pico-8 play session: hold ← + tap ❎

[t = 6 s] hold ← ~6s, tap ❎ ~10×
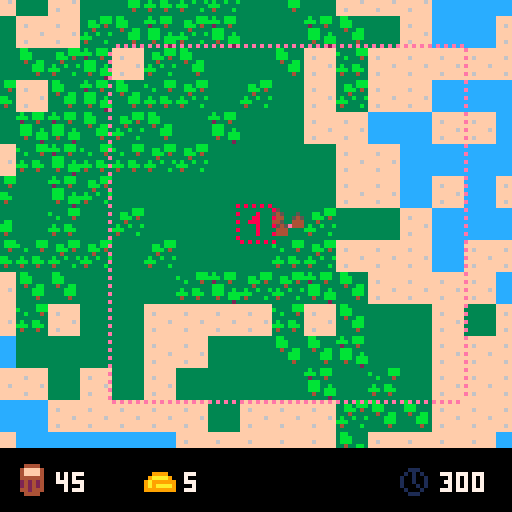
[t = 8 s] hold ← ~8s, tap ❎ ~14×
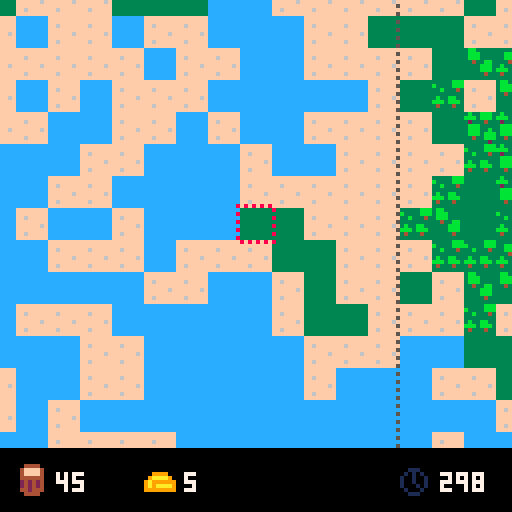

pico-8 cartridge
version 42
__lua__
-- pico nations
-- by goudagames

-- the ingame timer in seconds.
-- increasing this might lead to
-- lag due to larger
-- populations and cities.
timer=300

-- settings for map generation.
-- map generation is done using
-- a diamond square algorithm.
forest_size = 100
num_forests = 30

num_nations = 4

roughness = 1.4
r_start = 96

c_offset = 0
c_range = 112-c_offset

function _init()
	cls()
end

function start_game()
	cls()
	gen_map()
	timer_t=time()
	state = "game"
end

-->8
-- update functions

cx=0
cy=0
sel_x=0
sel_y=0
state="menu"

spawn_t = time()
function _update()
	srand(time())
	if state == "menu" then
		update_menu()
	elseif state == "game" then
		update_game()
	end
end

function update_menu()
	menu_input()
end

function update_game()
	input()

	if timer > 0 then
		timer -= time() - timer_t
		timer_t = time()

		if time() - spawn_t >= 1 then
			for v in all(cities) do
				if v.pop < min(flr(v.max_pop), 9) then
					if rnd() < 0.1 then
						make_pop(v.x*8+4, v.y*8+4, v)
					end
				end
			end
			spawn_t = time()
		end

		update_ai()

		update_jobs()
		update_pops()
		update_cities()
		update_buildings()

		if timer <= 0 then
			calculate_scores()
		end
	end
end

function menu_input()
	if(btnp(4))start_game()
end

function input()
	if(btnp(1))sel_x+=1
	if(btnp(0))sel_x-=1
	if(btnp(3))sel_y+=1
	if(btnp(2))sel_y-=1

	sel_x=mid(0, sel_x, 127)
	sel_y=mid(0, sel_y, 63)

	if btnp(5) then
		try_place_rally(sel_x, sel_y, player)
	end

	if btnp(4) then
		if not try_build(sel_x, sel_y, player) then
			try_settle(sel_x, sel_y, player)
		end
	end

	if btnp(5) and timer <= 0 then
		run()
	end

	cx=sel_x*8-60
	cy=sel_y*8-52
	
	cx=mid(0,cx,896) -- 128 * 7
	cy=mid(0,cy,400) -- 64 * 6 + 16
	camera(cx,cy)
end

function calculate_scores()

	max_score = 0
	winner = nil

	for n in all(nations) do
		score = 0
		for c in all(n.cities) do
			score += 3
			score += c.pop
		end

		score += flr(n.gold / 10)

		if score > max_score then
			max_score = score
			winner = n
		end

		n.score = score
	end

	if player.score == max_score then
		winner = player
	end
end

function sq_dist(x0, y0, x1, y1)
	return (x0-x1)*(x0-x1) + (y0-y1)*(y0-y1)
end

function update_buildings()
	for b in all(buildings) do
		b.update()
	end
end

function update_ai()

	for n in all(nations) do
		if n != player then

			for city in all(n.cities) do

				if city.pop >= 3 then
					if time() - city.settle_time >= 5 then
						city.settle_time = time()
						x = flr(rnd(21) + city.x - 10)
						y = flr(rnd(21) + city.y - 10)

						try_settle(x, y, n)
					end
				end
				
				if city.attacking_nation != nil then
					city.rx = city.x
					city.ry = city.y
				elseif #city.jobs == 0 then

					if n.mills == 0 then
						for x = city.x - 5, city.x + 5 do
							for y = city.y - 5, city.y + 5 do
								if is_tile_at(x, y, forest) then
									try_build(x, y, n)
									goto break_out
								end
							end
						end
						::break_out::
					else
						x = flr(rnd(11) + city.x - 5)
						y = flr(rnd(11) + city.y - 5)
						if not (is_tile_at(x, y, ground)
								and (n.farms > #n.cities * (6 + flr(n.wood / 24))) or city.farms >= 18) then
							try_build(x, y, n)
						end
					end
				end
			end
		end
	end
end

prod_per_pop = 7.5
time_since_job = 0
function update_jobs()
	if time() - time_since_job > 0.5 then
		for j in all(jobs) do
			if (j.can_continue()) then
				has_enemy = false
				has_ally = false
				for pop in all(pop_map[j.x + 1][j.y + 1]) do
					if pop.city.nation != j.nation then
						has_enemy = true
					else
						has_ally = true
					end
				end
				if has_enemy and not has_ally then
					j.done = true
					del(jobs, j)
				elseif not has_enemy then
					present = 0
					for pop in all(j.assigned) do
						if pop.tile_x == j.x and pop.tile_y == j.y then
							present += 1
						end
					end
					j.progress += present * prod_per_pop
					if j.progress >= j.required then
						j.done = true
						j.on_done(j.x, j.y, j.nation, j.cities)
						del(jobs, j)
					end
				end
			else
				j.done = true
				del(jobs, j)
			end
		end
		time_since_job = time()
	end
end

city_attack_time = time()
function update_cities()
	attacking = false
	if time() - city_attack_time > 0.5 then
		attacking = true
		city_attack_time = time()
	end

	for c in all(cities) do
		rem={}
		for j in all(c.jobs) do
			if(j.done) add(rem,j)
		end

		for j in all(rem) do
			del(c.jobs, j)
		end

		if attacking then
			has_allies = false
			num_enemies = 0
			enemy_nation = nil
			for pop in all(pop_map[c.x + 1][c.y + 1]) do
				if pop.city.nation == c.nation then
					has_allies = true
					break
				else
					num_enemies += 1
					if enemy_nation == nil then
						enemy_nation = pop.city.nation
					end
				end
			end

			if num_enemies > 0 then
				if not has_allies then
					c.takeover += num_enemies / 2.0
					c.attacking_nation = enemy_nation

					if c.takeover >= 100 then
						take_city(c, enemy_nation)
					end
				end
			else
				if c.takeover > 0 then
					c.takeover -= 2
				else
					c.attacking_nation = nil
				end
			end
		end
	end
end

function take_city(city, enemy_nation)

	x = city.x
	y = city.y

	remove_territory(city.nation, x-5, y-5, x+5, y+5)
	remove_expansion_area(city.nation, x-10, y-10, x+10, y+10)

	for c in all(city.nation.cities) do
		if c != city then
			add_expansion_area(city.nation, x-10, y-10, x+10, y+10)
		end
	end

	add_territory(enemy_nation, x-5, y-5, x+5, y+5)
	add_expansion_area(enemy_nation, x-10, y-10, x+10, y+10)

	for b in all(buildings) do
		xdist = abs(b.x - x)
		ydist = abs(b.y - y)

		if xdist <= 5 and ydist <= 5 then
			if b.nation == city.nation then
				b.nation = enemy_nation

				if b.type == "farm" then

					for c in all(city.nation.cities) do
						if c != city then
							cxdist = abs(b.x-x)
							cydist = abs(b.y-y)

							if cxdist <= 5 or cydist <= 5 then
								c.max_pop -= 0.5
								c.max_pop = max(1, c.max_pop)
							end
						end
					end

					for c in all(enemy_nation.cities) do
						cxdist = abs(b.x-x)
						cydist = abs(b.y-y)

						if cxdist <= 5 or cydist <= 5 then
							c.max_pop += 0.5
							c.max_pop = max(1, c.max_pop)
						end
					end
				end
			end
		end
	end

	gold_taken = flr(city.nation.gold * 0.1)
	enemy_nation.gold += gold_taken
	city.nation.gold -= gold_taken

	del(city.nation.cities, city)
	add(enemy_nation.cities, city)

	city.nation = enemy_nation
	city.takeover = 0
	city.attacking_nation = nil
end

pop_speed = 0.75
function update_pops()
	t = time()
	for pop in all(pops) do

		tile_x = mid(0, flr(pop.x / 8), 127)
		tile_y = mid(0, flr(pop.y / 8), 63)

		if t - pop.t > 1 then

			if pop.job != nil then
				if pop.job.done then
					pop.job = nil
				end
			end

			if pop.job == nil then
				if #pop.city.jobs > 0 then
					pop.job = pop.city.jobs[1]
					add(pop.job.assigned, pop)
				end
			end

			rx = pop.city.rx
			ry = pop.city.ry
			if pop.job != nil then
				rx = pop.job.x
				ry = pop.job.y
			end

			dist = sq_dist(pop.tx, pop.ty, pop.x, pop.y)
			if dist < 4 then
				pop.tx = mid(0, flr(pop.x + rnd(12) - 6), 1031)
				pop.ty = mid(0, flr(pop.y + rnd(12) - 6), 519)
			end

			rally_dist = sq_dist(pop.tx, pop.ty, rx*8+4, ry*8+4)
			if rally_dist > 16 then
				pop.tx = rx*8 + flr(rnd(8))
				pop.ty = ry*8 + flr(rnd(8))
			end

			pop.t = t
		end

		xf = flr(pop.x)
		xy = flr(pop.y)
		xdif = pop.tx - xf
		ydif = pop.ty - xy
		dist = sqrt(sq_dist(pop.tx, pop.ty, xf, xy))
		if dist != 0 then
			xdif /= dist
			ydif /= dist
			pop.x += xdif * pop_speed
			pop.y += ydif * pop_speed
		end

		pop.tile_x = mid(0, flr(pop.x / 8), 127)
		pop.tile_y = mid(0, flr(pop.y / 8), 127)

		if tile_x != pop.tile_x or tile_y != pop.tile_y then
			del(pop_map[tile_x + 1][tile_y + 1], pop)
			add(pop_map[pop.tile_x + 1][pop.tile_y + 1], pop)
		end

		if pop.hp <= 0 then
			del(pops, pop)
			del(pop.city.pops, pop)
			if pop.job != nil then
				del(pop.job.assigned, pop)
			end
			del(pop_map[pop.tile_x + 1][pop.tile_y + 1], pop)
			pop.city.pop -= 1
			return
		end

		
		if t - pop.attack_t > 1 then
			pop.attack_t = t + rnd()

			enemies = {}
			for p in all(pop_map[pop.tile_x + 1][pop.tile_y + 1]) do
				if pop.city.nation != p.city.nation then
					add(enemies, p)
				end
			end
			if #enemies > 0 then
				e = enemies[ceil(rnd(#enemies))]
				e.hp -= pop.damage
				if rnd() < 0.2 then
					pop.hp -= e.damage
				end
			else
				if pop.hp < 10 then
					pop.hp += 1
				end
			end
		end
	end
end


function remove_territory(nation, x0, y0, x1, y1)
	for x = x0+1,x1+1 do
		for y = y0+1,y1+1 do
			if x > 0 and x <= 128 and y > 0 and y <= 64 then
				nation.territory[x][y] = false
			end
		end
	end
end

function add_territory(nation, x0, y0, x1, y1)

	for x = x0+1,x1+1 do
		for y = y0+1,y1+1 do
			if x > 0 and x <= 128 and y > 0 and y <= 64 then
				overlap = false
				for n in all(nations) do
					if n != nation then
						if (n.territory[x][y]) overlap = true
					end
				end
				if not overlap then
					nation.territory[x][y] = true
					nation.expansion_area[x][y] = true
				end
			end
		end
	end
end

function remove_expansion_area(nation, x0, y0, x1, y1)
	for x = x0+1,x1+1 do
		for y = y0+1,y1+1 do
			if x > 0 and x <= 128 and y > 0 and y <= 64 then
				nation.expansion_area[x][y] = false
			end
		end
	end
end

function add_expansion_area(nation, x0, y0, x1, y1)
	for x = x0+1,x1+1 do
		for y = y0+1,y1+1 do
			if x > 0 and x <= 128 and y > 0 and y <= 64 then
				nation.expansion_area[x][y] = true
			end
		end
	end
end

function try_place_rally(x, y, nation)

	target_city = nil

	for c in all(cities) do
		if c.x == x and c.y == y then
			target_city = c
			break
		end
	end

	if target_city == nil then
		if nation.expansion_area[x+1][y+1] then
			min_dist = 10000
			city = nil
			for c in all(nation.cities) do
				dist = sqrt(sq_dist(c.x, c.y, x, y))

				if dist < min_dist then
					city = c
					min_dist = dist
				end
 			end

			city.rx = x
			city.ry = y
		end	
	elseif target_city.nation == nation then
		if target_city.rx != target_city.x and target_city.ry != target_city.y then
			target_city.rx = x
			target_city.ry = y
		else
			for c in all(nation.cities) do
				x_dist = abs(c.x - x)
				y_dist = abs(c.y - y)
				if x_dist <= 10 and y_dist <= 10 then
					c.rx = x
					c.ry = y
				end
			end
		end
	else
		for c in all(nation.cities) do
			x_dist = abs(c.x - x)
			y_dist = abs(c.y - y)
			if x_dist <= 10 and y_dist <= 10 then
				c.rx = x
				c.ry = y
			end
		end
	end
end

build = 0
settle = 1

jobs = {}
function try_settle(x, y, nation)
	if not is_tile_at(x, y, ground) or not nation.expansion_area[x+1][y+1] then
		return false
	end

	for n in all(nations) do
		if n.territory[x+1][y+1] then
			return false
		end
	end

	for j in all(jobs) do
		if j.x == x and j.y == y then
			return false
		end
	end

	if nation.wood < nation.settle_cost then
		return false
	end

	local job = {}
	job.x = x
	job.y = y
	job.assigned = {}
	job.progress = 0
	job.required = 500
	job.can_continue = function()
		overlap = false
		for n in all(nations) do
			if n.territory[x+1][y+1] then
				overlap = true
			end
		end
		return is_tile_at(x, y, ground) and not overlap
	end
	job.done = false
	job.type = settle
	job.nation = nation

	candidate = nil
	min_dist = 10000
	for c in all(nation.cities) do
		dist = sqrt(sq_dist(c.x, c.y, x, y))
		print(dist)

		if dist < min_dist then
			min_dist = dist
			candidate = c
		end
	end

	if candidate != nil and candidate.pop >= 3 then
		local job_pops = {}

		for pop in all(candidate.pops) do
			if pop.job == nil or pop.job.type != settle then
				add(job_pops, pop)
			end
			if #job_pops >= 2 then
				break
			end
		end

		if #job_pops != 2 then
			return false
		end
		job.assigned = job_pops

		for p in all(job_pops) do
			p.job = job
		end

		job.on_done = function()
			city = make_city(job.x, job.y, job.nation)
			for p in all(job_pops) do
				p.city.pop -= 1
				del(p.city.pops, p)
				p.city = city
				add(city.pops, p)
				city.pop += 1
			end
		end

		add(jobs, job)
		nation.wood -= nation.settle_cost
		nation.settle_cost += 15
		return true
	end

	return false
end

function try_build(x, y, nation)

	local build_mapping = get_build_mapping(x, y)

	if is_tile_at(x, y, water) then
		if build_mapping == nil or not nation.expansion_area[x+1][y+1] then
			return false
		end

		for n in all(nations) do
			if n.territory[x+1][y+1] then
				return false
			end
		end
	else
		if build_mapping == nil or not nation.territory[x+1][y+1] then
			return false
		end
	end

	for j in all(jobs) do
		if j.x == x and j.y == y then
			return false
		end
	end

	cost = build_mapping["cost"]
	if cost["wood"] > nation.wood or cost["gold"] > nation.gold then
		return false
	end
	
	local job = {}
	job.x = x
	job.y = y
	job.assigned = {}
	job.progress = 0
	job.required = 200
	job.can_continue = function()
		local bmap = get_build_mapping(x, y)
		if is_tile_at(x, y, water) then
			for n in all(nations) do
				if n.territory[x+1][y+1] then
					return false
				end
			end
			return bmap == build_mapping and nation.expansion_area[x+1][y+1]
		else
			return bmap == build_mapping and nation.territory[x+1][y+1]
		end
	end
	job.done = false
	job.on_done = build_mapping["func"]
	job.type = build
	job.nation = nation

	added = false
	local cities = {}
	if is_tile_at(x, y, water) then
		min_dist = 10000
		city = nil
		for c in all(nation.cities) do
			dist = sq_dist(c.x, c.y, x, y)
			if dist < min_dist then
				min_dist = dist
				city = c
			end
		end

		add(cities, city)
		add(city.jobs, job)
		added = true
	else
		for c in all(nation.cities) do
			xdist = abs(c.x - x)
			ydist = abs(c.y - y)

			if xdist <= 5 and ydist <= 5 then
				add(c.jobs, job)
				add(cities, c)
				added = true
			end
		end
	end
	
	job.cities = cities
	if added then
		add(jobs, job)
		nation.wood -= cost["wood"]
		nation.gold -= cost["gold"]
		return true
	end
	return false
end

-->8
-- draw functions

function _draw()
	if state == "menu" then
		draw_menu()
	elseif state == "game" then
		draw_game()
	end
end

function draw_game()
	cls()
	clip(0, 0, 128, 112)
	px = cx - 4
	py = cy - 4
	if(cx == 896 or cx == 0) px = cx
	if(cy == 400 or cy == 0) py = cy
	map(flr(cx/8), flr(cy/8), px, py, 17, 15)
	camera(cx, cy)
	draw_cities()
	draw_buildings()

	draw_selection(sel_x, sel_y, sel_x, sel_y, 8)

	draw_pops()
	draw_borders()
	draw_jobs()
	draw_job_progress()

	if sel_city != nil then
		print(sel_city.pop .. "/" .. min(flr(sel_city.max_pop), 9), 
				sel_city.x * 8 - 2, sel_city.y * 8 + 10, 7)
	end

	clip()
	camera()

	if timer <= 0 then
		if winner == player then
			draw_text_outline("you won!", 48, 48, 10)
		else
			draw_text_outline("you lost...", 42, 48, 7)
			winnerstr = "winner's score: " .. tostr(winner.score)
			draw_text_outline(winnerstr,  64 - #winnerstr * 2, 68, winner.color)
		end
		scorestr = "your score: " .. tostr(player.score)
		draw_text_outline(scorestr, 64 - #scorestr * 2, 58, 7)

		draw_text_outline("press ❎ to return to menu", 14, 100, 7)
	end

	draw_ui()
end

anim_t = time()
logo_y = 20
text_y = 90
function draw_menu()
	cls()
	clip()
	map(0, 0, 0, 0, 16, 16)

	if time() - anim_t >= 0.5 then
		anim_t = time()

		if logo_y == 20 then
			logo_y = 21
		else
			logo_y = 20
		end

		if text_y == 90 then
			text_y = 91
		else
			text_y = 90
		end
	end


	draw_text_outline("press 🅾️ to start", 30, text_y, 7)

	palt(0, false)
	palt(11, true)
	sspr(0, 32, 49, 27, 15, logo_y, 98, 54)
	palt()
end

function draw_text_outline(text, x, y, col, outline_col) 
	if(not outline_col) outline_col = 0
	print(text, x + 1, y, outline_col)
	print(text, x, y + 1, outline_col)
	print(text, x - 1, y, outline_col)
	print(text, x, y - 1, outline_col)
	print(text, x, y, col)
end

function draw_ui()
	spr(35, 4, 116)
	print(player.wood, 14, 118, 7)
	
	spr(36, 36, 116)
	print(player.gold, 46, 118, 7)

	spr(51, 100, 117)
	print(ceil(timer), 110, 118, 7)
end

sel_city = nil
function draw_cities()

	for c in all(cities) do
		pal(7, c.nation.color)
		spr(6, c.x*8, c.y*8)
		pal()

		w = flr(c.takeover/100 * 9) - 1

		if w >= 0 then
			rectfill(c.x*8, c.y*8, c.x*8+w, c.y*8+7, c.attacking_nation.color)
		end
	end

	sel_city = nil
	for c in all(player.cities) do
		if not (c.rx == c.x and c.ry == c.y) then 
			spr(19, c.rx*8, c.ry*8) 
		end

		if sel_x == c.x and sel_y == c.y then
			sel_city = c
		end
	end
end

function draw_buildings()

	for b in all(buildings) do
		if b.sprite != nil then
			pal(7, b.nation.color)
			spr(b.sprite, b.x*8, b.y*8)
			pal()
		end
	end
end

function draw_borders()

	draw_nation_borders()

	draw_bitmap_outline(player.expansion_area, 5)
end

function draw_jobs()
	for j in all(jobs) do
		x = j.x*8
		y = j.y*8
		spr(20 + j.type, x, y)
	end
end

function draw_job_progress()
	for j in all(jobs) do
		x = j.x*8
		y = j.y*8

		w = flr(j.progress/j.required * 9) - 1
		if w >= 0 then
			rectfill(x, y-3, x+w, y-2, 8)
		end
	end
end

function draw_pops()
	srand(1)
	for pop in all(pops) do
		if is_tile_at(flr(pop.x / 8), flr(pop.y / 8), water) then
			pset(pop.x, pop.y, 4)
			pset(pop.x-1, pop.y, 4)
			pset(pop.x+1, pop.y, 4)
			pset(pop.x, pop.y-1, pop.city.nation.color)
		else
			pset(pop.x, pop.y, pop.city.nation.color)
		end
	end
end

last_t=time()
patt=0b1010010110100101.1
function draw_selection(x0, y0, x1, y1, c)
	tx = x0 * 8-1
	ty = y0 * 8-1
	fillp(patt)
	if time() - last_t >= 0.5 then
		patt = bor(bnot(patt),0b.1)
		last_t = time()
	end
	rect(tx, ty, x1*8+8, y1*8+8, c)
	fillp()
end

function draw_nation_borders()
	fillp(patt)

	for x = max(0,flr(cx/8)),min(flr(cx/8) + 16, 127) do
		for y = max(0,flr(cy/8)),min(flr(cy/8) + 14, 63) do
			for n in all(nations) do
				if n.territory[x+1][y+1] then
					if x > 0 then
						if not n.territory[x][y+1] then
							line(x * 8 - 1, y * 8, x * 8 - 1, y * 8 + 7, n.color)
						end
					end
					if x < 127 then
						if not n.territory[x+2][y+1] then
							line(x * 8 + 8, y * 8, x * 8 + 8, y * 8 + 7, n.color)
						end
					end
					if y > 0 then
						if not n.territory[x+1][y] then
							line(x * 8, y * 8 - 1, x * 8 + 7, y * 8 - 1, n.color)
						end
					end
					if y < 63 then
						if not n.territory[x+1][y + 2] then
							line(x * 8, y * 8 + 8, x * 8 + 7, y * 8 + 8, n.color)
						end
					end
				end
			end
		end
	end
	fillp()
end

function draw_bitmap_outline(bitmap, c)
	fillp(patt)
	
	for x = 0,#bitmap-1 do
		for y = 0,#bitmap[x+1]-1 do
			if bitmap[x+1][y+1] then
				if x > 0 then
					if not bitmap[x][y+1] then
						line(x * 8 - 1, y * 8, x * 8 - 1, y * 8 + 7, c)
					end
				end
				if x < #bitmap - 1 then
					if not bitmap[x+2][y+1] then
						line(x * 8 + 8, y * 8, x * 8 + 8, y * 8 + 7, c)
					end
				end
				if y > 0 then
					if not bitmap[x+1][y] then
						line(x * 8, y * 8 - 1, x * 8 + 7, y * 8 - 1, c)
					end
				end
				if y < #bitmap[x+1]-1 then
					if not bitmap[x+1][y + 2] then
						line(x * 8, y * 8 + 8, x * 8 + 7, y * 8 + 8, c)
					end
				end
			end
		end
	end

	fillp()
end

-->8
-- map generation

grd_size = 129

ground={1}
forest={2,18,34,50}
beach={3}
mountain={4, 22, 23}
water={5}
village={6}
farm={8,24,40,56}
ship={9}

sgen={32,48,120,120}

function tile_in_area(x0,y0,x1,y1,tile)
	local x,y
	for x=x0,x1 do
		for y=y0,y1 do
			if(is_tile_at(x,y,tile))return true
		end
	end
	return false
end

function find_spawnpoints()
	points = {}
	for x = 0,127 do
		for y = 0,63 do
			if is_tile_at(x,y,ground) then
				
				if not overlap then
					if tile_in_area(x-5,y-5,x+5,y+5,forest) then
						add(points, {x=x, y=y})
					end
				end
			end
		end
	end
	return points
end

function gen_map()
	cls()
	print("generating...",38,60,4)
	flip()
	grid=dsquare_noise()
	pop_map = {}
	ys = ceil(rnd(64))
	for x=1,128 do
		pop_col = {}
		for y=ys,ys+64 do
			c = grid[x][y]
			tile=0
			if c < sgen[1] then tile=water
			elseif c<sgen[2] then tile=beach
			elseif c<sgen[3] then tile=ground
			else tile=mountain end
			tileset(x-1,y-1-ys,tile)
			add(pop_col, {})
		end
		add(pop_map, pop_col)
	end
	gen_forests()
	
	
	spawn_points = find_spawnpoints()

	if #spawn_points < num_nations then
		return gen_map()
	end

	for i = 0, num_nations - 1 do
		repeat
			p = spawn_points[ceil(rnd(#spawn_points))]
			del(spawn_points, p)
			if #spawn_points < num_nations - #nations then
				return gen_map()
			end

			overlap = false
			for n in all(nations) do
				if n.expansion_area[p.x+1][p.y+1] or n.territory[p.x+1][p.y+1] then
					overlap = true
				end
			end
		until(not overlap)

		sx = p.x
		sy = p.y

		local nation = make_nation()
		city = make_city(sx, sy, nation)
		make_pop(sx*8+4, sy*8+4, city)
	end
	
	player = nations[ceil(rnd(#nations))]
	
	sel_x = player.cities[1].x
	sel_y = player.cities[1].y
end

function tileset(x,y,tile)
	local i=ceil(rnd(#tile))
	mset(x,y,tile[i])
end

function is_tile(t,tile)
	local v
	for v in all(tile) do
		if(t==v)return true
	end
	return false
end

function is_tile_at(x,y,tile)
	local val=mget(x,y)
	return is_tile(val,tile)
end

function gen_forests() 
	for i=0,num_forests do
		x=flr(rnd(128))
		y=flr(rnd(64))
		
		if is_tile_at(x,y,ground) then
			tileset(x,y,forest)
			for j=0,forest_size do
				local a = 0
				repeat
					xo=flr(rnd(3))-1
					yo=flr(rnd(3))-1
					a+=1
				until(not is_tile_at(x+xo,y+yo,forest) or a>8)
 			
 			t = mget(x+xo,y+yo)
				if is_tile(t,ground) or is_tile(t,mountain) then
					x+=xo
					y+=yo
					tileset(x,y,forest)
				end
			end
		end
	end
end

function dsquare_noise()
	
	grid = {}
	for i=0,grd_size-1 do
		local col={}
		for j=0,grd_size-1 do
			add(col,0)
		end
		add(grid,col)
	end
	grid[1][1]=c_offset + rnd(c_range)
	grid[grd_size][1]=c_offset + rnd(c_range)
	grid[grd_size][grd_size]=c_offset + rnd(c_range)
	grid[1][grd_size]=c_offset + rnd(c_range)
	
	step=grd_size-1
	r=r_start
	while step>1 do
		for x=1,grd_size-1,step do
			for	y=1,grd_size-1,step do
				do_step(grid, x, y, step,r)
			end
		end
		step /= 2
		r/=roughness
	end
	
	return grid
end

function get(grid,x,y)
	local c,r=x,y
	if(c<=0)c+=grd_size-1
	if(r<=0)r+=grd_size-1
	if(c>grd_size)c-=grd_size
	if(r>grd_size)r-=grd_size
	return grid[c][r]
end

function do_step(grid,x,y,step,r)
	local h=step/2
	grid[x+h][y+h]=diamond(grid,x,y,step,r)
	grid[x+h][y]=square(grid,x+h,y,h,r)
	grid[x+h][y+step]=square(grid,x+h,y+step,h,r)
	grid[x][y+h]=square(grid,x,y+h,h,r)
	grid[x+step][y+h]=square(grid,x+step,y+h,h,r)
end

function diamond(grid,x,y,step,r)
	local sum=0
	for xo=0,step+1,step do
		for yo=0,step+1,step do
			sum+=get(grid,x+xo,y+yo)
		end
	end
	return mid(0,sum/4 + (rnd(2)-1)*r,128)
end

function square(grid,x,y,h,r)
	local sum=0
	sum += get(grid,x+h,y)
	sum += get(grid,x-h,y)
	sum += get(grid,x,y+h)
	sum += get(grid,x,y-h)
	return mid(0,sum/4 + (rnd(2)-1)*r/1.5,128)
end

-->8
-- make functions
buildings = {}

pops = {}
function make_pop(x, y, city)
	local pop = {}
	pop.x = x
	pop.y = y
	pop.hp = 10
	pop.damage = 1
	pop.attack_t = time()
	pop.tile_x = flr(x / 8)
	pop.tile_y = flr(y / 8)
	pop.tx = x
	pop.ty = y
	pop.city = city
	pop.job = nil

	pop.t = time()
	add(pops, pop)
	add(city.pops, pop)
	add(pop_map[pop.tile_x + 1][pop.tile_y + 1], pop)
	city.pop += 1
	return pop
end

cities = {}
function make_city(x, y, nation)
	local city = {}
	city.max_pop = 2
	city.pop = 0
	city.jobs = {}
	city.pops = {}
	city.nation = nation
	city.settle_time = 0
	city.farms = 0
	city.takeover = 0
	city.attacking_nation = nil
	city.x = x
	city.y = y
	city.rx = x
	city.ry = y

	add_territory(nation, x-5, y-5, x+5, y+5)
	add_expansion_area(nation, x-10, y-10, x+10, y+10)
	
	add(nation.cities, city)

	for b in all(buildings) do
		if b.type == "farm" and b.nation == nation then
			xdist = abs(b.x-x)
			ydist = abs(b.y-y)

			if xdist <= 5 and ydist <= 5 then
				city.farms += 1
				city.max_pop += 0.5
				city.max_pop = max(1, city.max_pop)
			end
		end
	end

	add(cities, city)
	tileset(x, y, village)
	return city
end

nations = {}
nation_colors = {1, 2, 8, 9, 13, 14, 15}
function make_nation()
	local nation = {}
	nation.cities={}
	nation.wood=45
	nation.gold=5
	nation.settle_cost = 15
	nation.mills = 0
	nation.farms = 0
	nation.mines = 0
	nation.score = 0
	nation.color = nation_colors[ceil(rnd(#nation_colors))]
	del(nation_colors, nation.color)
	nation.territory=make_bitmap(128, 64)
	nation.expansion_area=make_bitmap(128, 64)
	add(nations, nation)
	return nation
end

function make_bitmap(cols, rows)
	local map = {}
	for x = 1, cols do
		local col = {}
		for y = 1, rows do
			add(col, false)
		end
		add(map, col)
	end

	return map
end

function make_building(x, y, nation)
	local building = {}
	building.x = x
	building.y = y
	building.nation = nation
	building.update = function() end
	building.sprite = nil
	add(buildings, building)
	return building
end

function make_lumbermill(x, y, nation, job_cities)
	local mill = make_building(x, y, nation)
	mill.last_t = time()
	mill.type = "mill"
	mill.sprite = 7
	mill.update = function()
		if time() - mill.last_t > 5 then
			nation.wood += 1
			mill.last_t = time()
		end
	end

	nation.mills += 1

	mset(x, y, 7)
end

function make_farm(x, y, nation, job_cities)
	local farm_building = make_building(x, y, nation)
	farm_building.type = "farm"
	for c in all(job_cities) do
		c.max_pop += 0.5
		c.max_pop = max(1, c.max_pop)
		c.farms += 1
	end

	nation.farms += 1

	tileset(x, y, farm)
end

function make_ship(x, y, nation)
	local ship_building = make_building(x, y, nation)
	ship_building.type = "ship"

	add_expansion_area(nation, x - 5, y - 5, x + 5, y + 5)
	tileset(x, y, ship)
end

function make_mine(x, y, nation, job_cities)
	local mine_building = make_building(x, y, nation)
	mine_building.last_t = time()
	mine_building.type = "mine"
	mine_building.update = function()
		if time() - mine_building.last_t > 5 then
			nation.gold += 1
			mine_building.last_t = time()
		end
	end

	nation.mines += 1

	val = mget(x, y)
	if val == 4 then
		mset(x, y, 10)
	elseif val == 22 then
		mset(x, y, 26)
	elseif val == 23 then
		mset(x, y, 42)
	end
end

buildmap = {}
buildmap[forest] = {func=make_lumbermill, cost={wood=5, gold=0}}
buildmap[ground] = {func=make_farm, cost={wood=8, gold=0}}
buildmap[water] = {func=make_ship, cost={wood=25, gold=0}}
buildmap[mountain] = {func=make_mine, cost={wood=15, gold=5}}

function get_build_mapping(x, y)
	val = mget(x, y)
	for k,v in pairs(buildmap) do
		for i in all(k) do
			if val == i then
				return v
			end
		end
	end
	return nil
end
__gfx__
00000000333333333b33bbb3ffffffff33373333cccccccc35333333b33b333333333333ccc757cc333773330000000000000000000000000000000000000000
0000000033333333bbb3bbb3ffffffff33377333cccccccc545333533b33353334b434b3cc77477c333773330000000000000000000000000000000000000000
007007003333333332333433ff6fffff33777733cccccccc44433545bbb354533b4b3b43c7774777337777330000000000000000000000000000000000000000
00077000333333333bbb3333ffffffff35755773cccccccc4453344434334443333334b3c7774ccc557507730000000000000000000000000000000000000000
00077000333333333bbb33b3ffffff6f56655563cccccccc354534443333444334a43b4344cc4c445544f5630000000000000000000000000000000000000000
00700700333333333bbb3bbbffffffff66555655cccccccc34443333b33644433a4a34b344444444665556050000000000000000000000000000000000000000
000000003333333333433bbbff6fffff55556655cccccccc344433333333333334a43b4322444442055064450000000000000000000000000000000000000000
000000003333333333333323ffffffff33555553cccccccc3333333333b4444b33333333cc22222c335444530000000000000000000000000000000000000000
000000006666666633333bbb00000000660660660000000033733333333333333333333300000000337333330000000000000000000000000000000000000000
000000006666666633bb3bbb00008000600000060002200033733333377733333b4b4a4300000000337333330000000000000000000000000000000000000000
000000006666666633bbb343000880000006600000222200377733733766773334b4b4a300000000377733730000000000000000000000000000000000000000
00000000666666663334333300888000600066060222222036573653766655633b4a4b4300000000365736030000000000000000000000000000000000000000
00000000666666663b33b33b000080006006060602222220565566555565555534a4b4b300000000560566450000000000000000000000000000000000000000
0000000066666666bbb3333300008000006000000202202065555565555655553b4b4a4300000000654450650000000000000000000000000000000000000000
0000000066666666343333b3000080006000000602022220555556555555555534b4b4b30000000055554f450000000000000000000000000000000000000000
00000000666666663333333300000000660660660000000033355553355555533333333300000000333555530000000000000000000000000000000000000000
00000000000000003bb3333300444400000000000000000000000000000000003333333300000000333333330000000000000000000000000000000000000000
00000000000000003bbb333304ffff400000000000000000000000000000000034a334b300000000377733330000000000000000000000000000000000000000
00000000000000003bbb333304ffff40009999000000000000000000000000003a433b4300000000376077330000000000000000000000000000000000000000
000000000000000033433bb30444444009aaaa9000000000000000000000000034a334b300000000766445630000000000000000000000000000000000000000
00000000000000003333bbb3024242409a9999990000000000000000000000003a433b430000000050665f550000000000000000000000000000000000000000
00000000000000003333bbb3024242409a9aaaa900000000000000000000000034a334b300000000444455050000000000000000000000000000000000000000
00000000000000003333343304424440999999990000000000000000000000003a433b4300000000555554450000000000000000000000000000000000000000
00000000000000003333333300444400000000000000000000000000000000003333333300000000355555530000000000000000000000000000000000000000
000000000000000033333bbb00111000000000000000000000000000000000003333333300000000000000000000000000000000000000000000000000000000
0000000000000000b3333bbb01010100000000000000000000000000000000003b4b4b4300000000000000000000000000000000000000000000000000000000
000000000000000033b33343100100100000000000000000000000000000000034b4b4b300000000000000000000000000000000000000000000000000000000
00000000000000003333333310010010000000000000000000000000000000003b4b4b4300000000000000000000000000000000000000000000000000000000
00000000000000003b33bb3310001010000000000000000000000000000000003333333300000000000000000000000000000000000000000000000000000000
0000000000000000bbb3bbb301000100000000000000000000000000000000003b4b4b4300000000000000000000000000000000000000000000000000000000
000000000000000034333433001110000000000000000000000000000000000034b4b4b300000000000000000000000000000000000000000000000000000000
00000000000000003333333300000000000000000000000000000000000000003333333300000000000000000000000000000000000000000000000000000000
bbbbbbbbbbbdddddddddddddddddddddddddbbbbbbbbbbbbb0000000000000000000000000000000000000000000000000000000000000000000000000000000
bbbbbbbbbbbd111d111d111d1d1d111d111dbbbbbbbbbbbbb0000000000000000000000000000000000000000000000000000000000000000000000000000000
bbbbbbbbbbbd1d1d1d1d1ddd1d1d1dddd1ddbbbbbbbbbbbbb0000000000000000000000000000000000000000000000000000000000000000000000000000000
bbbbbbbbbbbd111d1d1d1dbb11dd111dd1dbbbbbbbbbbbbbb0000000000000000000000000000000000000000000000000000000000000000000000000000000
bbbbbbbbbbbd1ddd1d1d1ddd1d1d1dddd1dbbbbbbbbbbbbbb0000000000000000000000000000000000000000000000000000000000000000000000000000000
bbbbbbbbbbbd1dbd111d111d1d1d111dd1dbbbbbbbbbbbbbb0000000000000000000000000000000000000000000000000000000000000000000000000000000
bbbbbbbbbbbddddddddddddddddddddddddbbbbbbbbbbbbbb0000000000000000000000000000000000000000000000000000000000000000000000000000000
bbbbbbbbbbbbbbd1dd11dbdd1dbbbbddddddbbbbbbbbbbbbb0000000000000000000000000000000000000000000000000000000000000000000000000000000
bbbbbbbbbbbdddd1dd11ddd1ddddddd1dd1dbbbbbbbbbbbbb0000000000000000000000000000000000000000000000000000000000000000000000000000000
bbbbbbbbbbbd1111111dd1111111d1dd1d1dbbbbbbbbbbbbb0000000000000000000000000000000000000000000000000000000000000000000000000000000
bbbbbbbbbbbdddd1ddddddddd1dddd1dd1ddbbbbbbbbbbbbb0000000000000000000000000000000000000000000000000000000000000000000000000000000
bbbbbbbbbbbbd1d1d1dbbbbdd1dbbddd1ddbbbbbbbbbbbbbb0000000000000000000000000000000000000000000000000000000000000000000000000000000
bbbbbbbbbbbdd1d1d1dddddd1ddbddd1ddbbbbbbbbbbbbbbb0000000000000000000000000000000000000000000000000000000000000000000000000000000
bbbbbbbbbbbd1dd1dd1dd111ddbbd11ddbbbbbbbbbbbbbbbb0000000000000000000000000000000000000000000000000000000000000000000000000000000
bbbbbbbbbbbddddddddddddddddddddddddddbbbbbbbbbbbb0000000000000000000000000000000000000000000000000000000000000000000000000000000
bbbbbbbbbbbbbd1dbbbbdddd1dddd111d111dbbbbbbbbbbbb0000000000000000000000000000000000000000000000000000000000000000000000000000000
bbbbbbbbbbbbbd1dddbbd1111111d1d1d1d1dbbbbbbbbbbbb0000000000000000000000000000000000000000000000000000000000000000000000000000000
bbbbbbbbbbbbbd111ddddd1ddd1dd111d111dbbbbbbbbbbbb0000000000000000000000000000000000000000000000000000000000000000000000000000000
bbbbbbbbbbbbbd1dd11ddd1ddd1dd1d1d1d1dbbbbbbbbbbbb0000000000000000000000000000000000000000000000000000000000000000000000000000000
bbbbbbbbbbbbbd1ddddbbdd1d1ddd111d111dbbbbbbbbbbbb0000000000000000000000000000000000000000000000000000000000000000000000000000000
bbbbbbbbbbbbbd1dbbbbbddd1dddd1ddd1d1dbbbbbbbbbbbb0000000000000000000000000000000000000000000000000000000000000000000000000000000
bbbbbbbbbbbbbd1dbbbbbd11d11dddd11d11dbbbbbbbbbbbb0000000000000000000000000000000000000000000000000000000000000000000000000000000
bbbbbbbbbbbddddddddddddddddddddddddddddbbbbbbbbbb0000000000000000000000000000000000000000000000000000000000000000000000000000000
bbbbbbbbbbbd111d1d1d1dd111d1d1d11dd111dbbbbbbbbbb0000000000000000000000000000000000000000000000000000000000000000000000000000000
bbbbbbbbbbbd1ddd1d1d1ddd1dd1d1d111d11ddbbbbbbbbbb0000000000000000000000000000000000000000000000000000000000000000000000000000000
bbbbbbbbbbbd111d111d11dd1dd111d1d1d111dbbbbbbbbbb0000000000000000000000000000000000000000000000000000000000000000000000000000000
bbbbbbbbbbbddddddddddddddddddddddddddddbbbbbbbbbb0000000000000000000000000000000000000000000000000000000000000000000000000000000
__map__
0505050301010101010101010101010101000000000000000000000000000000000000000000000000000000000000000000000000000000000000000000000000000000000000000000000000000000000000000000000000000000000000000000000000000000000000000000000000000000000000000000000000000000
0905030301010101320102121201010101000000000000000000000000000000000000000000000000000000000000000000000000000000000000000000000000000000000000000000000000000000000000000000000000000000000000000000000000000000000000000000000000000000000000000000000000000000
0503030101222232010101010232020101000000000000000000000000000000000000000000000000000000000000000000000000000000000000000000000000000000000000000000000000000000000000000000000000000000000000000000000000000000000000000000000000000000000000000000000000000000
0503030122010201010801020707122201000000000000000000000000000000000000000000000000000000000000000000000000000000000000000000000000000000000000000000000000000000000000000000000000000000000000000000000000000000000000000000000000000000000000000000000000000000
0503320201011238082232221232011622000000000000000000000000000000000000000000000000000000000000000000000000000000000000000000000000000000000000000000000000000000000000000000000000000000000000000000000000000000000000000000000000000000000000000000000000000000
09030101010101281212123806120a2222000000000000000000000000000000000000000000000000000000000000000000000000000000000000000000000000000000000000000000000000000000000000000000000000000000000000000000000000000000000000000000000000000000000000000000000000000000
050301010101320212071a283804040217000000000000000000000000000000000000000000000000000000000000000000000000000000000000000000000000000000000000000000000000000000000000000000000000000000000000000000000000000000000000000000000000000000000000000000000000000000
050308060801320116022a122a1a173204000000000000000000000000000000000000000000000000000000000000000000000000000000000000000000000000000000000000000000000000000000000000000000000000000000000000000000000000000000000000000000000000000000000000000000000000000000
0503382801013202121216220116161216000000000000000000000000000000000000000000000000000000000000000000000000000000000000000000000000000000000000000000000000000000000000000000000000000000000000000000000000000000000000000000000000000000000000000000000000000000
050301011a04010112220a022204040216000000000000000000000000000000000000000000000000000000000000000000000000000000000000000000000000000000000000000000000000000000000000000000000000000000000000000000000000000000000000000000000000000000000000000000000000000000
0503010122041a12121222221201041617000000000000000000000000000000000000000000000000000000000000000000000000000000000000000000000000000000000000000000000000000000000000000000000000000000000000000000000000000000000000000000000000000000000000000000000000000000
0308180101010407012212121202010116000000000000000000000000000000000000000000000000000000000000000000000000000000000000000000000000000000000000000000000000000000000000000000000000000000000000000000000000000000000000000000000000000000000000000000000000000000
0318380601010712010132010102030303000000000000000000000000000000000000000000000000000000000000000000000000000000000000000000000000000000000000000000000000000000000000000000000000000000000000000000000000000000000000000000000000000000000000000000000000000000
0128281818010701121232320303030505000000000000000000000000000000000000000000000000000000000000000000000000000000000000000000000000000000000000000000000000000000000000000000000000000000000000000000000000000000000000000000000000000000000000000000000000000000
0101083801010101011222030305050505000000000000000000000000000000000000000000000000000000000000000000000000000000000000000000000000000000000000000000000000000000000000000000000000000000000000000000000000000000000000000000000000000000000000000000000000000000
0118283808010112123232030505050505000000000000000000000000000000000000000000000000000000000000000000000000000000000000000000000000000000000000000000000000000000000000000000000000000000000000000000000000000000000000000000000000000000000000000000000000000000
